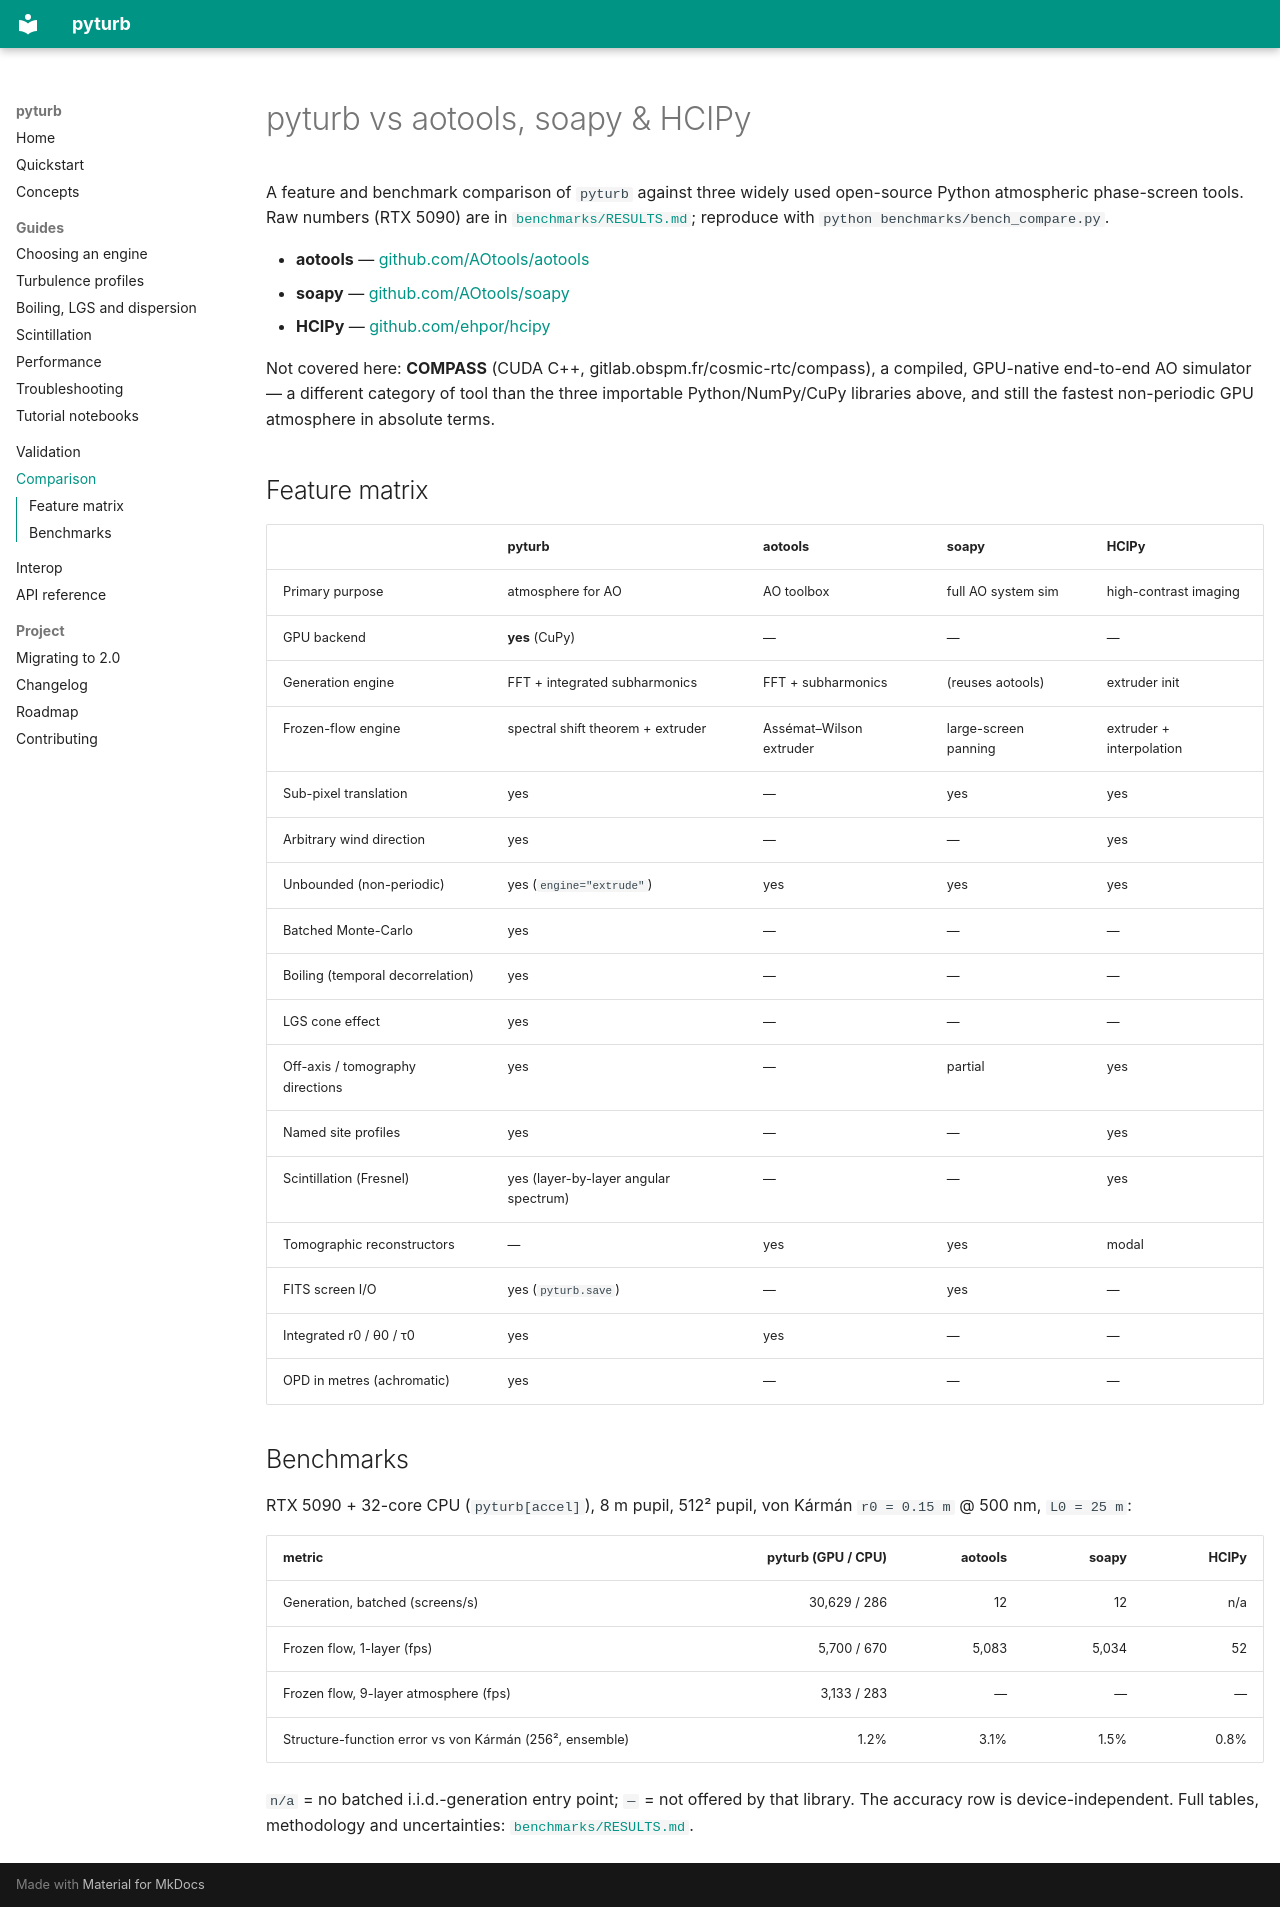

repository: jacotay7/pyturb · page: comparison/index.html · generator: mkdocs

# pyturb vs aotools, soapy & HCIPy

A feature and benchmark comparison of `pyturb` against three widely used
open-source Python atmospheric phase-screen tools. Raw numbers (RTX 5090) are
in
[`benchmarks/RESULTS.md`](https://github.com/jacotay7/pyturb/blob/main/benchmarks/RESULTS.md);
reproduce with `python benchmarks/bench_compare.py`.

- **aotools** — [github.com/AOtools/aotools](https://github.com/AOtools/aotools)
- **soapy** — [github.com/AOtools/soapy](https://github.com/AOtools/soapy)
- **HCIPy** — [github.com/ehpor/hcipy](https://github.com/ehpor/hcipy)

Not covered here: **COMPASS** (CUDA C++, gitlab.obspm.fr/cosmic-rtc/compass),
a compiled, GPU-native end-to-end AO simulator — a different category of tool
than the three importable Python/NumPy/CuPy libraries above, and still the
fastest non-periodic GPU atmosphere in absolute terms.

## Feature matrix

| | pyturb | aotools | soapy | HCIPy |
|---|---|---|---|---|
| Primary purpose | atmosphere for AO | AO toolbox | full AO system sim | high-contrast imaging |
| GPU backend | **yes** (CuPy) | — | — | — |
| Generation engine | FFT + integrated subharmonics | FFT + subharmonics | (reuses aotools) | extruder init |
| Frozen-flow engine | spectral shift theorem + extruder | Assémat–Wilson extruder | large-screen panning | extruder + interpolation |
| Sub-pixel translation | yes | — | yes | yes |
| Arbitrary wind direction | yes | — | — | yes |
| Unbounded (non-periodic) | yes (`engine="extrude"`) | yes | yes | yes |
| Batched Monte-Carlo | yes | — | — | — |
| Boiling (temporal decorrelation) | yes | — | — | — |
| LGS cone effect | yes | — | — | — |
| Off-axis / tomography directions | yes | — | partial | yes |
| Named site profiles | yes | — | — | yes |
| Scintillation (Fresnel) | yes (layer-by-layer angular spectrum) | — | — | yes |
| Tomographic reconstructors | — | yes | yes | modal |
| FITS screen I/O | yes (`pyturb.save`) | — | yes | — |
| Integrated r0 / θ0 / τ0 | yes | yes | — | — |
| OPD in metres (achromatic) | yes | — | — | — |

## Benchmarks

RTX 5090 + 32-core CPU (`pyturb[accel]`), 8 m pupil, 512² pupil, von Kármán
`r0 = 0.15 m` @ 500 nm, `L0 = 25 m`:

| metric | pyturb (GPU / CPU) | aotools | soapy | HCIPy |
|---|---:|---:|---:|---:|
| Generation, batched (screens/s) | 30,629 / 286 | 12 | 12 | n/a |
| Frozen flow, 1-layer (fps) | 5,700 / 670 | 5,083 | 5,034 | 52 |
| Frozen flow, 9-layer atmosphere (fps) | 3,133 / 283 | — | — | — |
| Structure-function error vs von Kármán (256², ensemble) | 1.2% | 3.1% | 1.5% | 0.8% |

`n/a` = no batched i.i.d.-generation entry point; `—` = not offered by that
library. The accuracy row is device-independent. Full tables, methodology and
uncertainties:
[`benchmarks/RESULTS.md`](https://github.com/jacotay7/pyturb/blob/main/benchmarks/RESULTS.md).
